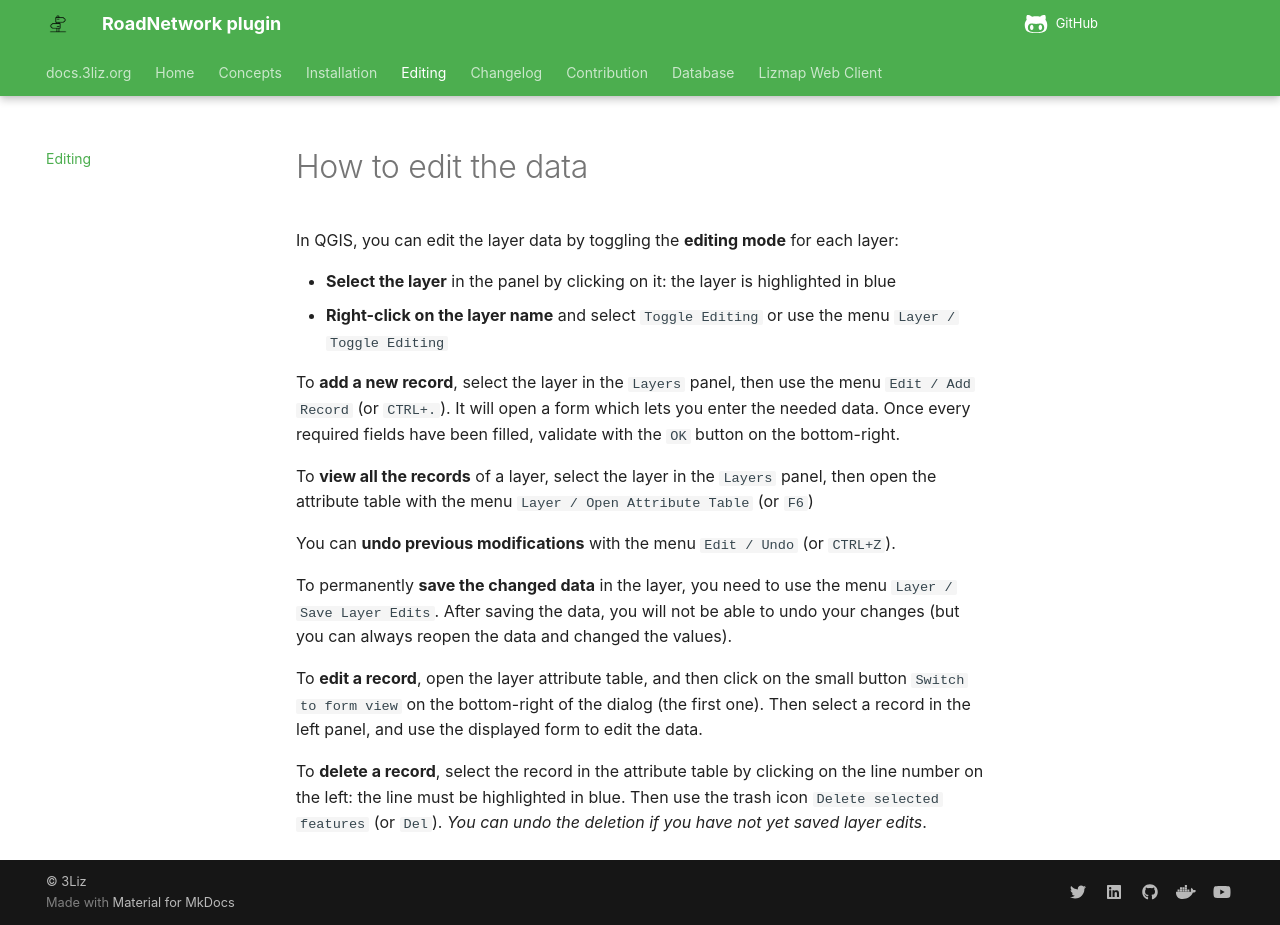

repository: 3liz/qgis-road-network-plugin · page: editing/index.html · generator: mkdocs

# How to edit the data

In QGIS, you can edit the layer data by toggling the **editing mode** for each layer:

* **Select the layer** in the panel by clicking on it: the layer is highlighted in blue
* **Right-click on the layer name** and select `Toggle Editing` or use the menu `Layer / Toggle Editing`

To **add a new record**, select the layer in the `Layers` panel,
then use the menu `Edit / Add Record` (or `CTRL+.`). It will open a form which lets you enter the needed data.
Once every required fields have been filled, validate with the `OK` button on the bottom-right.

To **view all the records** of a layer, select the layer in the `Layers` panel,
then open the attribute table with the menu `Layer / Open Attribute Table` (or `F6`)

You can **undo previous modifications** with the menu `Edit / Undo` (or `CTRL+Z`).

To permanently **save the changed data** in the layer, you need to use the menu `Layer / Save Layer Edits`.
After saving the data, you will not be able to undo your changes
(but you can always reopen the data and changed the values).

To **edit a record**, open the layer attribute table, and then click on the small button `Switch to form view`
on the bottom-right of the dialog (the first one). Then select a record in the left panel,
and use the displayed form to edit the data.

To **delete a record**, select the record in the attribute table by clicking on the line number on the left:
the line must be highlighted in blue. Then use the trash icon `Delete selected features` (or `Del`).
*You can undo the deletion if you have not yet saved layer edits*.
